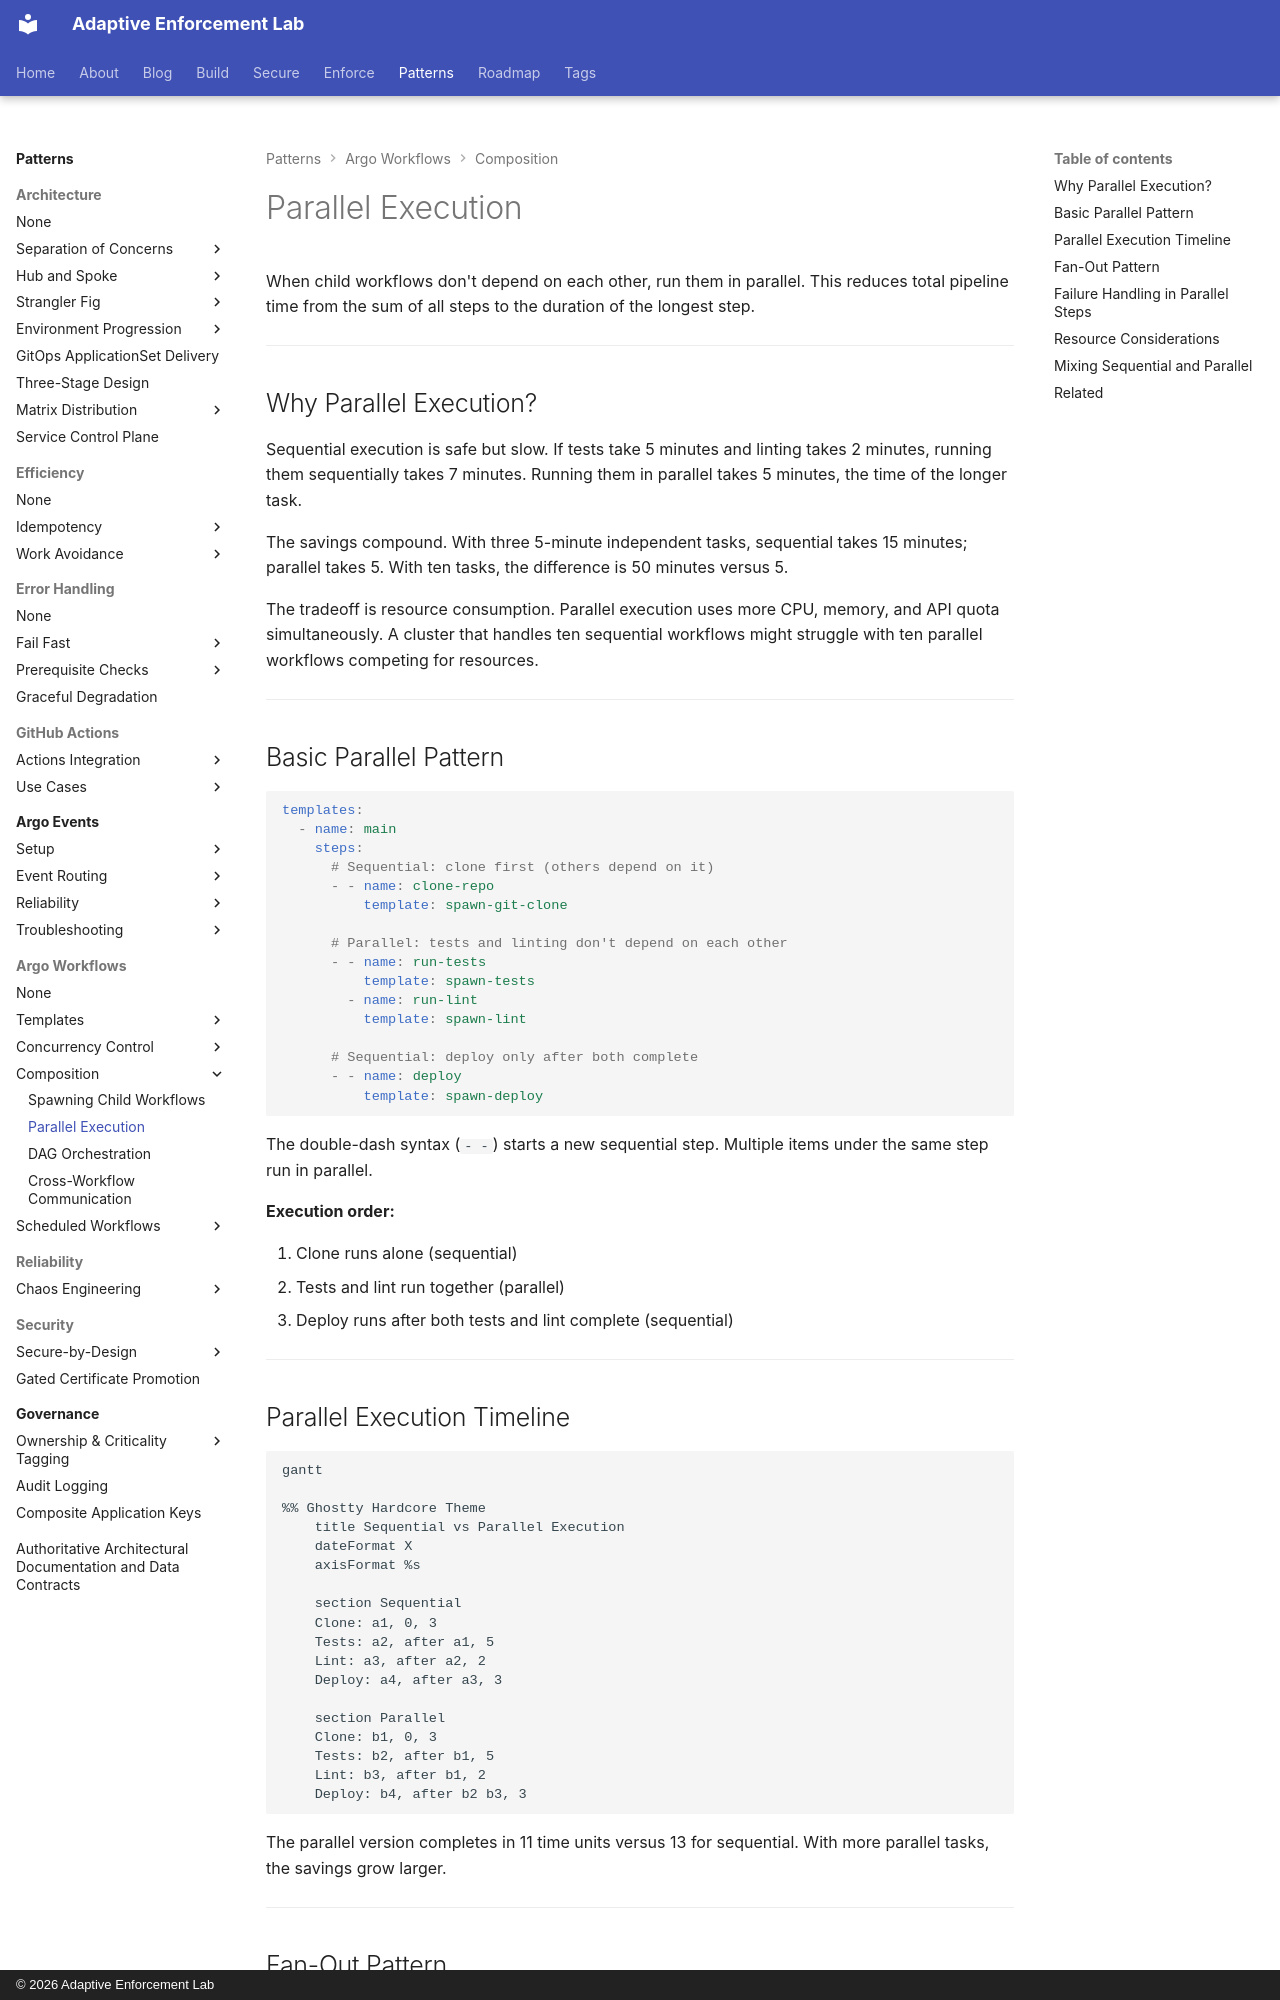

repository: adaptive-enforcement-lab/adaptive-enforcement-lab-com · page: patterns/argo-workflows/composition/parallel/index.html · generator: mkdocs · copyright: © 2026 Adaptive Enforcement Lab

---
title: Parallel Execution
description: >-
  Reduce pipeline time from sum of steps to longest step. Run independent child workflows simultaneously with fan-out patterns and resource-aware parallelism.
provenance: human
---
# Parallel Execution

When child workflows don't depend on each other, run them in parallel. This reduces total pipeline time from the sum of all steps to the duration of the longest step.

---

## Why Parallel Execution?

Sequential execution is safe but slow. If tests take 5 minutes and linting takes 2 minutes, running them sequentially takes 7 minutes. Running them in parallel takes 5 minutes, the time of the longer task.

The savings compound. With three 5-minute independent tasks, sequential takes 15 minutes; parallel takes 5. With ten tasks, the difference is 50 minutes versus 5.

The tradeoff is resource consumption. Parallel execution uses more CPU, memory, and API quota simultaneously. A cluster that handles ten sequential workflows might struggle with ten parallel workflows competing for resources.

---

## Basic Parallel Pattern

```yaml
templates:
  - name: main
    steps:
      # Sequential: clone first (others depend on it)
      - - name: clone-repo
          template: spawn-git-clone

      # Parallel: tests and linting don't depend on each other
      - - name: run-tests
          template: spawn-tests
        - name: run-lint
          template: spawn-lint

      # Sequential: deploy only after both complete
      - - name: deploy
          template: spawn-deploy
```

The double-dash syntax (`- -`) starts a new sequential step. Multiple items under the same step run in parallel.

**Execution order:**

1. Clone runs alone (sequential)
2. Tests and lint run together (parallel)
3. Deploy runs after both tests and lint complete (sequential)

---
